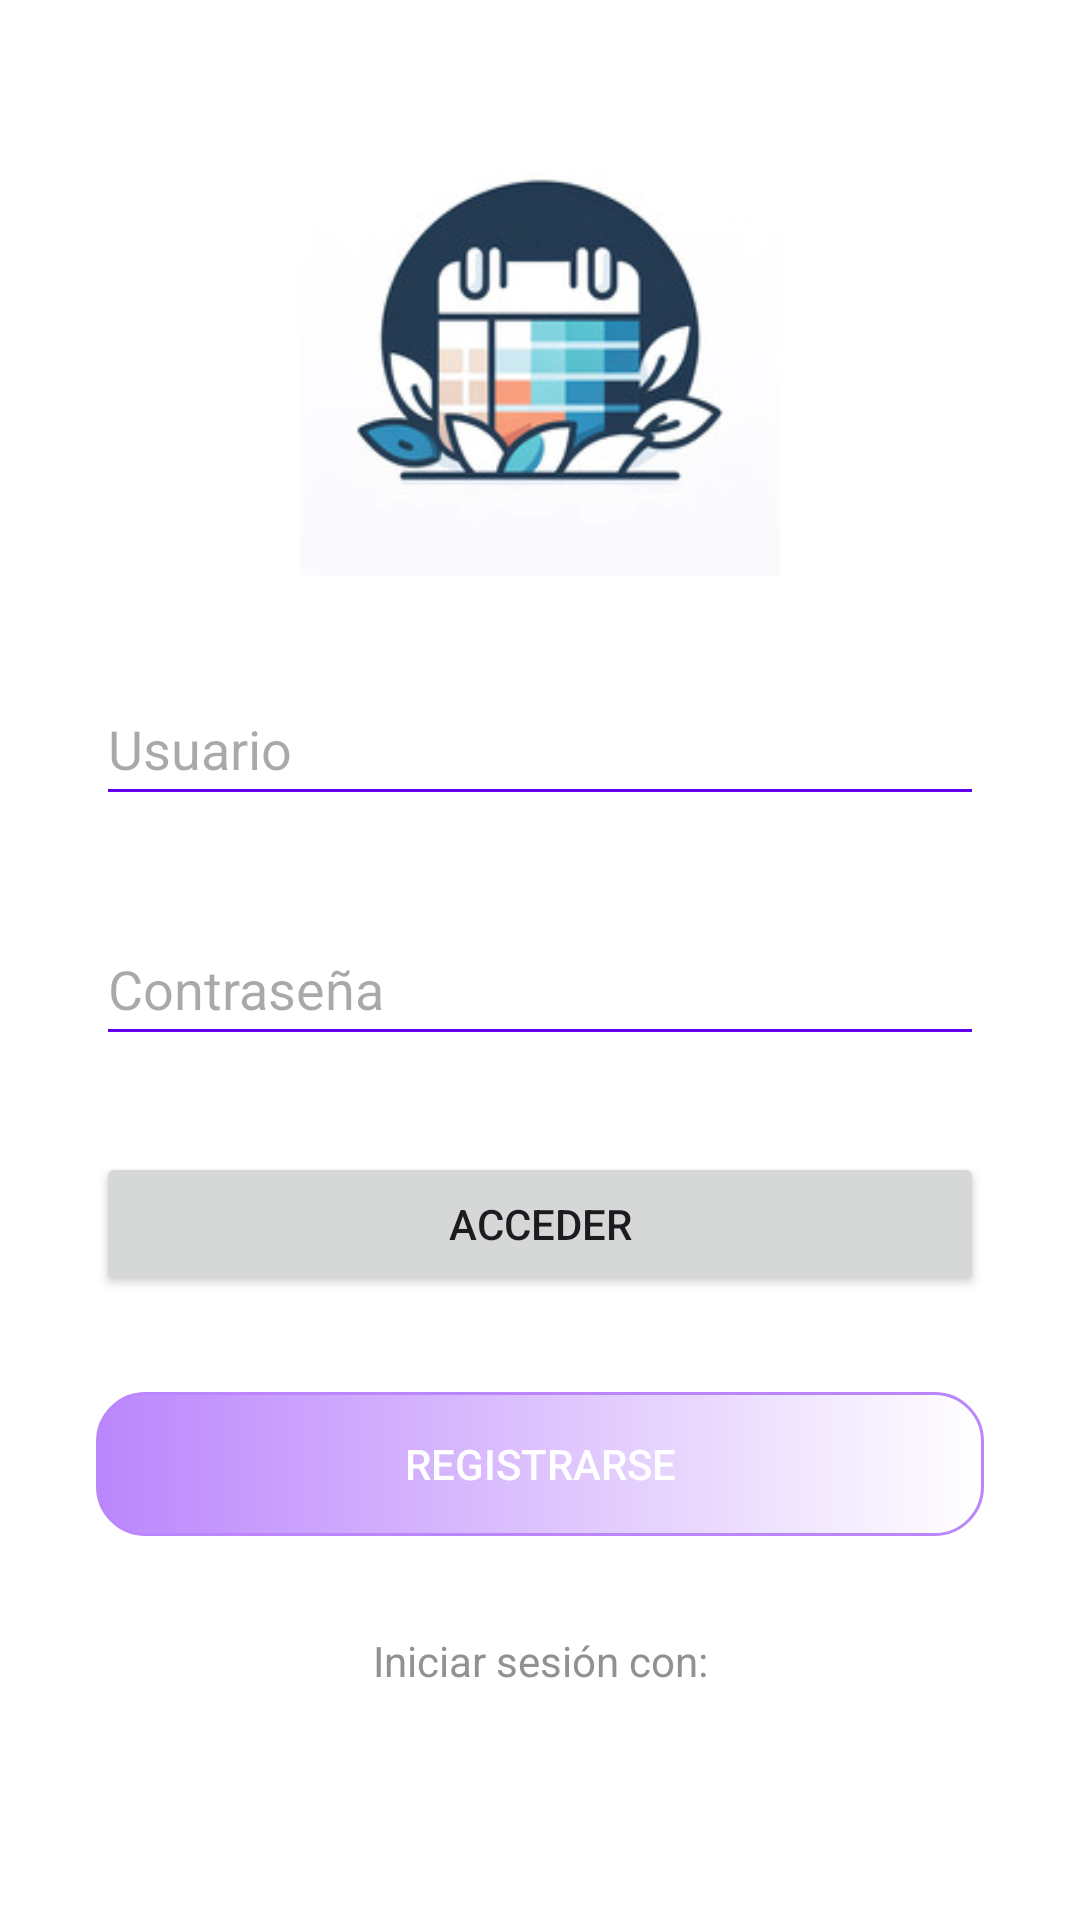

Produce the Android XML layout that renders to this screen, including the resource entries it uses.
<!-- AndroidManifest.xml: application theme Theme.DallyProject -->
<!-- res/layout/activity_main.xml -->
<?xml version="1.0" encoding="utf-8"?>
<androidx.constraintlayout.widget.ConstraintLayout xmlns:android="http://schemas.android.com/apk/res/android"
    xmlns:app="http://schemas.android.com/apk/res-auto"
    xmlns:tools="http://schemas.android.com/tools"
    android:layout_width="match_parent"
    android:layout_height="match_parent"
    android:background="@color/white"
    tools:context=".MainActivity">


    

    <ImageView
        android:id="@+id/iVwLogo"
        android:layout_width="160dp"
        android:layout_height="160dp"
        android:layout_marginTop="32dp"
        android:layout_marginBottom="8dp"
        android:background="@color/white"
        android:src="@drawable/logo"
        app:layout_constraintBottom_toTopOf="@+id/inpTxtUsuario"
        app:layout_constraintEnd_toEndOf="parent"
        app:layout_constraintStart_toStartOf="parent"
        app:layout_constraintTop_toTopOf="parent" />

    <EditText
        android:id="@+id/inpTxtUsuario"
        android:layout_width="match_parent"
        android:layout_height="48dp"
        android:layout_marginStart="32dp"
        android:layout_marginTop="32dp"
        android:layout_marginEnd="32dp"
        android:ems="10"
        android:hint="@string/usuario"
        android:inputType="text"
        app:layout_constraintEnd_toEndOf="parent"
        app:layout_constraintStart_toStartOf="parent"
        app:layout_constraintTop_toBottomOf="@+id/iVwLogo"
        android:backgroundTint="@color/blue_500"/>

    <EditText
        android:id="@+id/inpTextContrasenia"
        android:layout_width="match_parent"
        android:layout_height="48dp"
        android:layout_marginStart="32dp"
        android:layout_marginTop="32dp"
        android:layout_marginEnd="32dp"
        android:ems="10"
        android:hint="@string/contrase_a"
        android:inputType="text"
        android:textColor="@color/white"
        app:layout_constraintEnd_toEndOf="parent"
        app:layout_constraintStart_toStartOf="parent"
        app:layout_constraintTop_toBottomOf="@+id/inpTxtUsuario"
        android:backgroundTint="@color/blue_500"/>

    <Button
        android:id="@+id/btnSignUp"
        android:layout_width="match_parent"
        android:layout_height="wrap_content"
        android:layout_marginStart="32dp"
        android:layout_marginTop="32dp"
        android:layout_marginEnd="32dp"
        android:background="@drawable/button_rounded_border"
        android:text="@string/registrarse"
        android:textColor="@color/white"
        android:visibility="visible"
        app:layout_constraintEnd_toEndOf="parent"
        app:layout_constraintStart_toStartOf="parent"
        app:layout_constraintTop_toBottomOf="@+id/btnLogin"
        />

    <Button
        android:id="@+id/btnLogin"
        android:layout_width="match_parent"
        android:layout_height="wrap_content"
        android:layout_marginStart="32dp"
        android:layout_marginTop="32dp"
        android:layout_marginEnd="32dp"
        android:text="@string/acceder"
        app:layout_constraintEnd_toEndOf="parent"
        app:layout_constraintStart_toStartOf="parent"
        app:layout_constraintTop_toBottomOf="@+id/inpTextContrasenia" />

    <TextView
        android:id="@+id/textViewRedes"
        android:layout_width="wrap_content"
        android:layout_height="wrap_content"
        android:layout_marginTop="32dp"
        android:text="@string/iniciar_sesi_n_con"
        android:textColor="@color/material_dynamic_neutral60"
        app:layout_constraintEnd_toEndOf="parent"
        app:layout_constraintStart_toStartOf="parent"
        app:layout_constraintTop_toBottomOf="@+id/btnSignUp" />

    <ImageButton
        android:id="@+id/iButtonFacebook"
        android:layout_width="50dp"
        android:layout_height="50dp"
        android:layout_marginTop="32dp"
        android:backgroundTint="@color/white"
        android:contentDescription="@string/facebook"
        android:scaleType="fitCenter"
        app:layout_constraintEnd_toEndOf="parent"
        app:layout_constraintStart_toStartOf="parent"
        app:layout_constraintTop_toBottomOf="@+id/textViewRedes"
        app:srcCompat="@drawable/facebook" />

    <ImageButton
        android:id="@+id/iButtonGoogle"
        android:layout_width="50dp"
        android:layout_height="50dp"
        android:layout_marginTop="32dp"
        android:layout_marginEnd="8dp"
        android:backgroundTint="@color/white"
        android:contentDescription="@string/google"
        android:scaleType="fitCenter"
        app:layout_constraintEnd_toStartOf="@+id/iButtonFacebook"
        app:layout_constraintTop_toBottomOf="@+id/textViewRedes"
        app:srcCompat="@drawable/google" />

    <ImageButton
        android:id="@+id/iButtonTwitter"
        android:layout_width="50dp"
        android:layout_height="50dp"
        android:layout_marginStart="8dp"
        android:layout_marginTop="32dp"
        android:backgroundTint="@color/white"
        android:contentDescription="@string/twitter"
        android:scaleType="fitCenter"
        app:layout_constraintStart_toEndOf="@+id/iButtonFacebook"
        app:layout_constraintTop_toBottomOf="@+id/textViewRedes"
        app:srcCompat="@drawable/twitter" />




</androidx.constraintlayout.widget.ConstraintLayout>
<!-- resources referenced by this layout -->
<resources>
  <color name="blue_500">#FF6200EE</color>
  <color name="white">#FFFFFFFF</color>
  <!-- drawable button_rounded_border (drawable) -->
  <?xml version="1.0" encoding="utf-8"?>
  <shape xmlns:android="http://schemas.android.com/apk/res/android">
      <corners android:radius="16dp"/>
      <stroke
          android:width="1dp"
          android:color="@color/blue_200"/>
      <gradient android:startColor="@color/blue_200"/>
  </shape>
  <!-- drawable logo: jpg bitmap (drawable, 11057 bytes) -->
  <string name="acceder">Acceder</string>
  <string name="contrase_a">Contraseña</string>
  <string name="facebook">facebook</string>
  <string name="google">google</string>
  <string name="iniciar_sesi_n_con">Iniciar sesión con:</string>
  <string name="registrarse">Registrarse</string>
  <string name="twitter">twitter</string>
  <string name="usuario">Usuario</string>
  <style name="Theme.DallyProject" parent="Base.Theme.DallyProject" />
  <color name="blue_200">#FFBB86FC</color>
  <style name="Base.Theme.DallyProject" parent="Theme.Material3.DayNight.NoActionBar">
          <item name="colorPrimary">@color/blue_500</item>
          <item name="colorPrimaryVariant">@color/blue_700</item>
          <item name="colorOnPrimary">@color/white</item>
          
          <item name="colorSecondary">@color/teal_200</item>
          <item name="colorSecondaryVariant">@color/teal_700</item>
          <item name="colorOnSecondary">@color/black</item>
          
          <item name="android:statusBarColor">?attr/colorPrimaryVariant</item>
          
      </style>
  <color name="blue_700">#FF3700B3</color>
  <color name="teal_200">#FF03DAC5</color>
  <color name="teal_700">#FF018786</color>
  <color name="black">#FF000000</color>
</resources>
